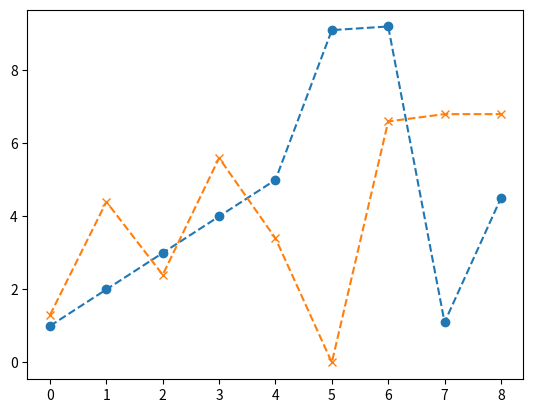

Python code for this plot: (Note: this script raises an exception after producing the figure.)
import numpy as np

import matplotlib.pyplot as plt

y1 = np.array([1.0, 2.0, 3.0, 4.0, 5.0, 9.1, 9.2, 1.1, 4.5])
y2 = np.array([1.3, 4.4, 2.4, 5.6, 3.4, 0.0, 6.6, 6.8, 6.8])
fig, ax = plt.subplots()
ax = ax.plot(y1, "o--", y2, "x--")
ax.set_title("Plot of the data y1 and y2")
plt.set_xlabel("x axis label")
plt.show()
